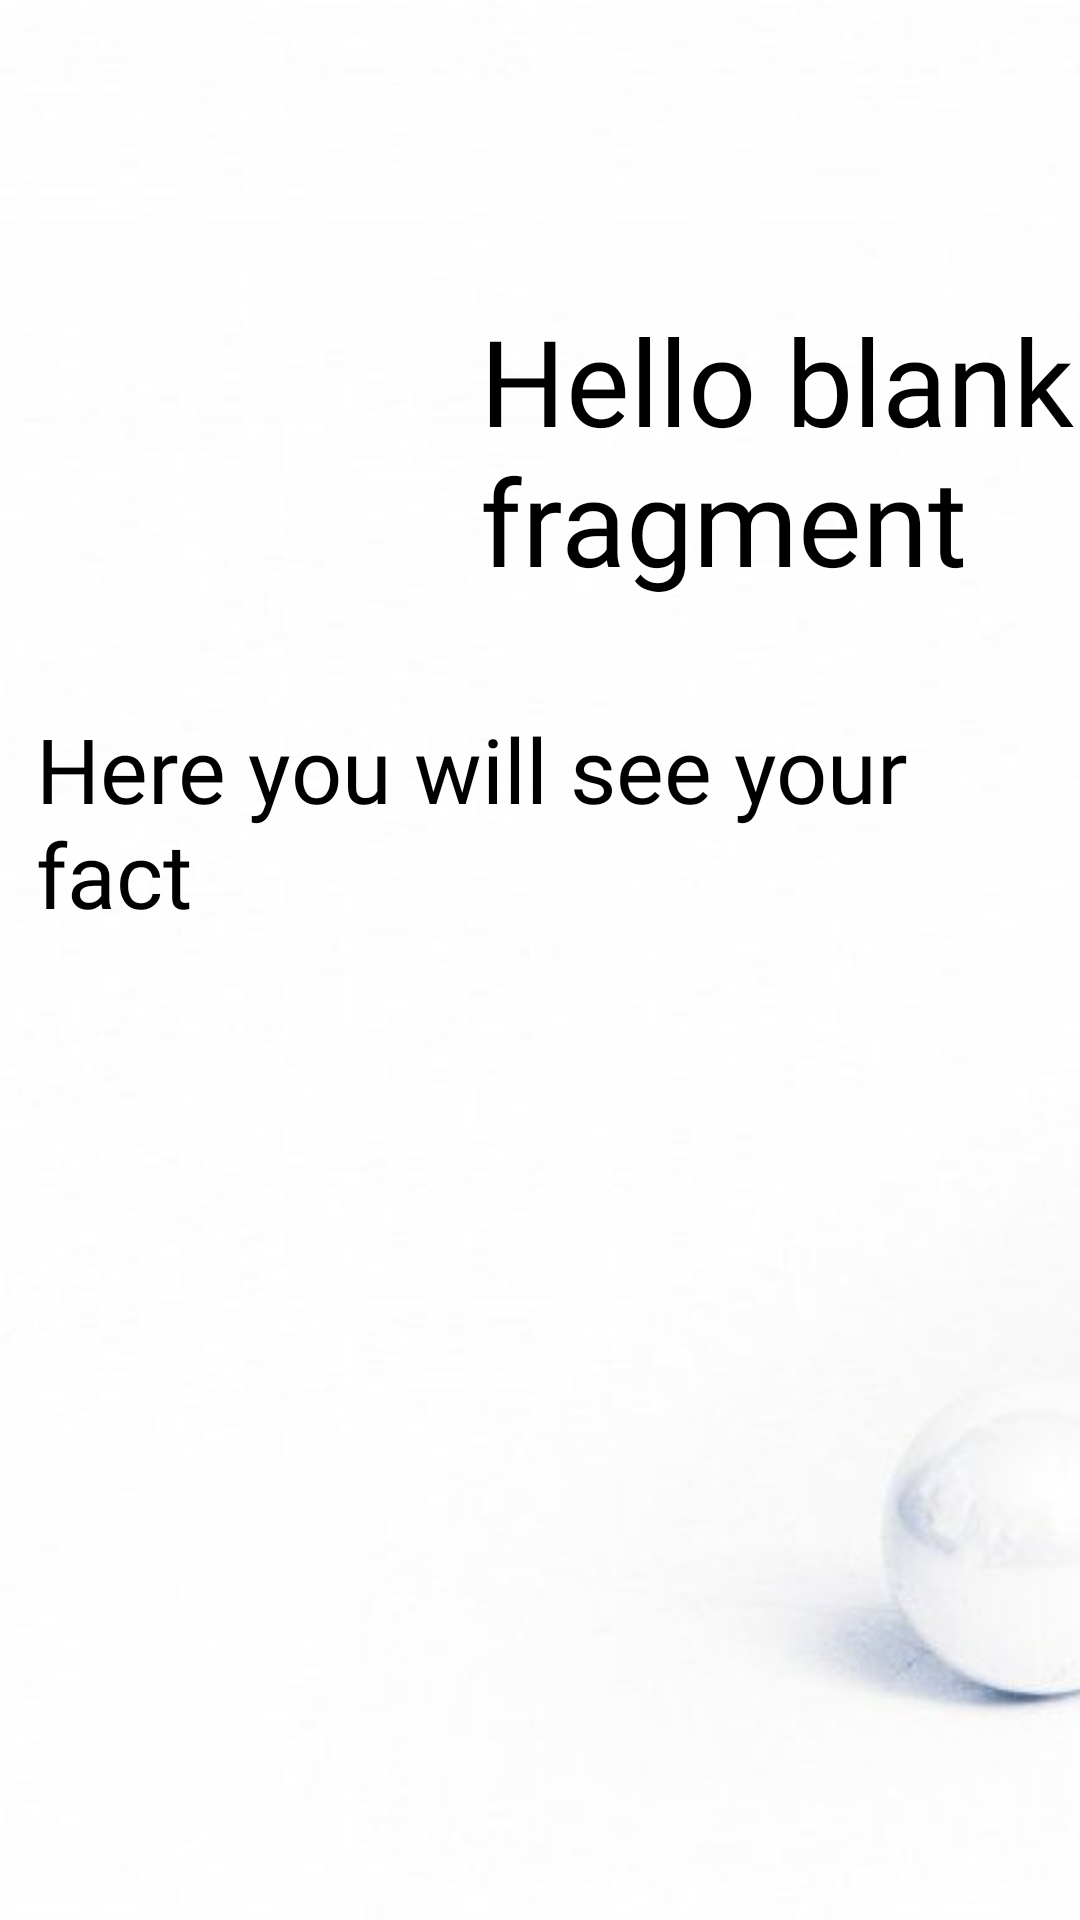

Android layout source for this screen:
<!-- AndroidManifest.xml: application theme Theme.NumbersApi -->
<!-- res/layout/fragment_my.xml -->
<?xml version="1.0" encoding="utf-8"?>
<androidx.constraintlayout.widget.ConstraintLayout xmlns:android="http://schemas.android.com/apk/res/android"
    xmlns:tools="http://schemas.android.com/tools"
    android:layout_width="match_parent"
    android:layout_height="match_parent"
    android:background="@color/white"
    android:clickable="true"
    xmlns:app="http://schemas.android.com/apk/res-auto"
    tools:context=".MyFragment">

    

    <TextView
        android:id="@+id/tvNumberFragment"
        android:layout_width="wrap_content"
        android:layout_height="wrap_content"
        android:layout_marginTop="100dp"
        android:paddingLeft="160dp"
        android:elevation="5dp"
        android:fontFamily="@font/ov"
        android:text="@string/hello_blank_fragment"
        android:textSize="40sp"
        app:layout_constraintTop_toTopOf="@+id/ivFr"
        tools:ignore="MissingConstraints" />

    <TextView
        android:id="@+id/tvFactsFragment"
        android:layout_width="match_parent"
        android:layout_height="wrap_content"
        android:hint="@string/Text_For_Fact"
        android:textSize="30sp"
        android:elevation="5dp"
        android:fontFamily="@font/ov"
        android:paddingLeft="12dp"
        android:paddingRight="12dp"
        android:layout_marginTop="36dp"
        app:layout_constraintTop_toBottomOf="@+id/tvNumberFragment"
        app:layout_constraintVertical_bias="0.043"
        tools:ignore="MissingConstraints" />

    <androidx.appcompat.widget.Toolbar
        android:id="@+id/toolbar"
        android:layout_width="wrap_content"
        android:layout_height="wrap_content"
        android:elevation="5dp"
        android:background="#43A047"
        android:theme="@style/ThemeOverlay.AppCompat.Dark.ActionBar"
        app:navigationIcon="?attr/homeAsUpIndicator"
        tools:ignore="MissingConstraints">
    </androidx.appcompat.widget.Toolbar>

    <ImageView
        android:id="@+id/ivFr"
        android:layout_width="match_parent"
        android:layout_height="match_parent"
        android:scaleType="centerCrop"
        android:adjustViewBounds="true"
        android:src="@mipmap/minm"
        tools:ignore="MissingConstraints"
        tools:layout_editor_absoluteY="2dp"></ImageView>

</androidx.constraintlayout.widget.ConstraintLayout>
<!-- resources referenced by this layout -->
<resources>
  <!-- mipmap minm: jpg bitmap (mipmap-hdpi, 13039 bytes) -->
  <string name="Text_For_Fact">Here you will see your fact</string>
  <string name="hello_blank_fragment">Hello blank fragment</string>
  <style name="Theme.NumbersApi" parent="Theme.AppCompat.Light.NoActionBar">
          
          <item name="colorPrimary">@color/purple_200</item>
          <item name="colorPrimaryVariant">@color/purple_700</item>
          <item name="colorOnPrimary">@color/black</item>
          
          <item name="colorSecondary">@color/teal_200</item>
          <item name="colorSecondaryVariant">@color/teal_200</item>
          <item name="colorOnSecondary">@color/black</item>
          
          <item name="android:statusBarColor">?attr/colorPrimaryVariant</item>
          
      </style>
  <!-- not gathered from this repository: default colours our renderer supplied (Android Studio template values) -->
  <color name="purple_200">#FFBB86FC</color>
  <color name="purple_700">#FF3700B3</color>
  <color name="teal_200">#FF03DAC5</color>
  <color name="black">#FF000000</color>
  <color name="white">#FFFFFFFF</color>
</resources>
